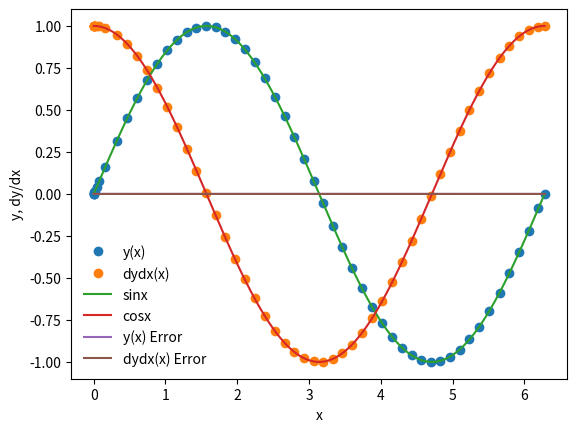

Generate this figure with matplotlib:
%matplotlib inline
import numpy as np
import matplotlib.pyplot as plt

def dydx(x,y):
    
    #set the derivatives
    
    #our equation is d^2y/dx^2 = -y
    
    #so we can write
    #dydx = z
    #dzdx = -y
    
    #we will set y = y[0]
    #we will set z = y[1]
    
    #eclare an array
    y_derivs = np.zeros(2)
    
    #set dydx = z
    y_derivs[0] = y[1]
    
    #set dzdx = z 
    y_derivs[1] = -1*y[0]
    
    #here we have to return an array
    return y_derivs

def rk4_mv_core(dydx,xi,yi,nv,h):
    
    #declare k? arrays
    k1 = np.zeros(nv)
    k2 = np.zeros(nv)
    k3 = np.zeros(nv)
    k4 = np.zeros(nv)
    
    #define x at half step
    x_ipoh = xi + 0.5*h
    
    #define x at 1 step
    x_ipo = xi + h
    
    #declare a temp y array
    y_temp = np.zeros(nv)
    
    #get k1 values
    y_derivs = dydx(xi,yi)
    k1[:] = h*y_derivs[:]
    
    #get k2 values
    y_temp[:] = yi[:] + 0.5*k1[:]
    y_derivs = dydx(x_ipoh,y_temp)
    k2[:] = h*y_derivs[:]
    
    #get k3 values
    y_temp[:] = yi[:] + 0.5*k2[:]
    y_derivs = dydx(x_ipoh,y_temp)
    k3[:] = h*y_derivs[:]
    
    #get k4 values
    y_temp[:] = yi[:] + k3[:]
    y_derivs = dydx(x_ipoh,y_temp)
    k4[:] = h*y_derivs[:]
    
    
    #advance by a step h
    yipo = yi + (k1 + 2*k2 + 2*k3 + k4)/6
    
    return yipo
    

def rk4_mv_ad(dydx,x_i,y_i,nv,h,tol):
    
    #define safety scale
    SAFETY   = 0.9
    H_NEW_FAC= 2.0
    
    #set a maximum number of iterations
    imax = 1000
    
    #set an iteration variable
    i = 0
    
    #create an error
    Delta = np.full(nv,2*tol)
    
    #remember the step
    h_step = h
    
    #adjust the stuep
    while(Delta.max()/tol > 1.0):
        
        #estimate our error by taking one step of size h
        #v two steps of size h/2
        y_2 = rk4_mv_core(dydx,x_i,y_i,nv,h_step)
        y_1 = rk4_mv_core(dydx,x_i,y_i,nv,0.5*h_step)
        y_11 = rk4_mv_core(dydx,x_i+0.5*h_step,y_1,nv,0.5*h_step)
        
        #compputer an error
        Delta = np.fabs(y_2 - y_11)
        
        #if the error is too large, take a smaller step
        if(Delta.max()/tol > 1.0):
            
            #our error is too large, decrease the step
            h_step *= SAFETY * (Delta.max()/tol)**(-0.25)
            
        #check iteration
        if(i>=imax):
            print("Too many iteration in rk4_mv_ad()")
            raise StopIteration("Ending after i = ",i)
            
        #iteration
        i+=1
        
    #next time, try to take a bigger step
    h_new = np.fmin(h_step * (Delta.max()/tol)**(-0.9),h_step*H_NEW_FAC)
    
    #return the answer, a new step, and the step we actually took
    return y_2,h_new, h_step

def rk4_mv(dfdx,a,b,y_a,tol):
    
    #dfdx is teh derivative wrt x
    # a is the lower bound
    #b is the upper bound
    #y_a are the boundary conditions
    #tol is the tolerance for integrating y
    
    #define our starting step
    xi = a
    yi = y_a.copy()
    
    #an intitial step size == make very small!
    h = 1.0e-4 * (b-a)
    
    #set a maximum number of iterations
    imax = 1000
    
    #set an iteration ariable
    i=0
    
    #set teh number of coupled odes to the size of y_a
    nv = len(y_a)
    
    #set teh initial conditions
    x = np.full(1,a)
    y = np.full((1,nv),y_a)
    
    #set a flag
    flag = 1
    
    #loop until we reach the right side
    while(flag):
        
        #calculate y_i+1
        yi_new, h_new, h_step = rk4_mv_ad(dydx,xi,yi,nv,h,tol)
        
        #update the step
        h = h_new
        
        #prevent an overshoot
        if(xi+h_step>b):
            
            #take a smaller step
            h = b-xi
            
            #recalculatine y_i+1
            yi_new, h_new, h_step = rk4_mv_ad(dydx,xi,yi,nv,h,tol)
            
            #break
            flag = 0
            
        #update values
        xi += h_step
        yi[:] =yi_new[:]
        
        #add teh step to the arrays
        x = np.append(x,xi)
        y_new = np.zeros((len(x),nv))
        y_new[0:len(x)-1,:] = y
        y_new[-1,:] = yi[:]
        del y
        y = y_new
        
        #prevent too many iterations
        if(i>imax):
            
            print("Maximum iterations reached.")
            raise StopIteration("Iteration number = ",i)
            
        #iterate
        i+= 1
        
        #output some information
        s = "i = %3d\tx = %9.8f\th = %9.8f\tb=%9.8f" % (i,xi, h_step, b)
        print(s)
        
        #break if new xi is == b
        if(xi==b):
            flag = 0
            
    #return the answer
    return x,y

a = 0.0
b = 2.0 * np.pi

y_0 = np.zeros(2)
y_0[0] = 0.0
y_0[1] = 1.0
nv = 2

tolerance = 1.0e-6

#performt he integration
x,y = rk4_mv(dydx,a,b,y_0,tolerance)

plt.plot(x,y[:,0],'o',label='y(x)')
plt.plot(x,y[:,1],'o',label='dydx(x)')
xx = np.linspace(0,2.0*np.pi,1000)
plt.plot(xx,np.sin(xx),label='sinx')
plt.plot(xx,np.cos(xx),label='cosx')
plt.xlabel('x')
plt.ylabel('y, dy/dx')
plt.legend(frameon=False)

sine = np.sin(x)
cosine = np.cos(x)

y_error = (y[:,0]-sine)
dydx_error = (y[:,1]-cosine)

plt.plot(x,y_error, label="y(x) Error")
plt.plot(x, dydx_error, label="dydx(x) Error")
plt.legend(frameon=False)



